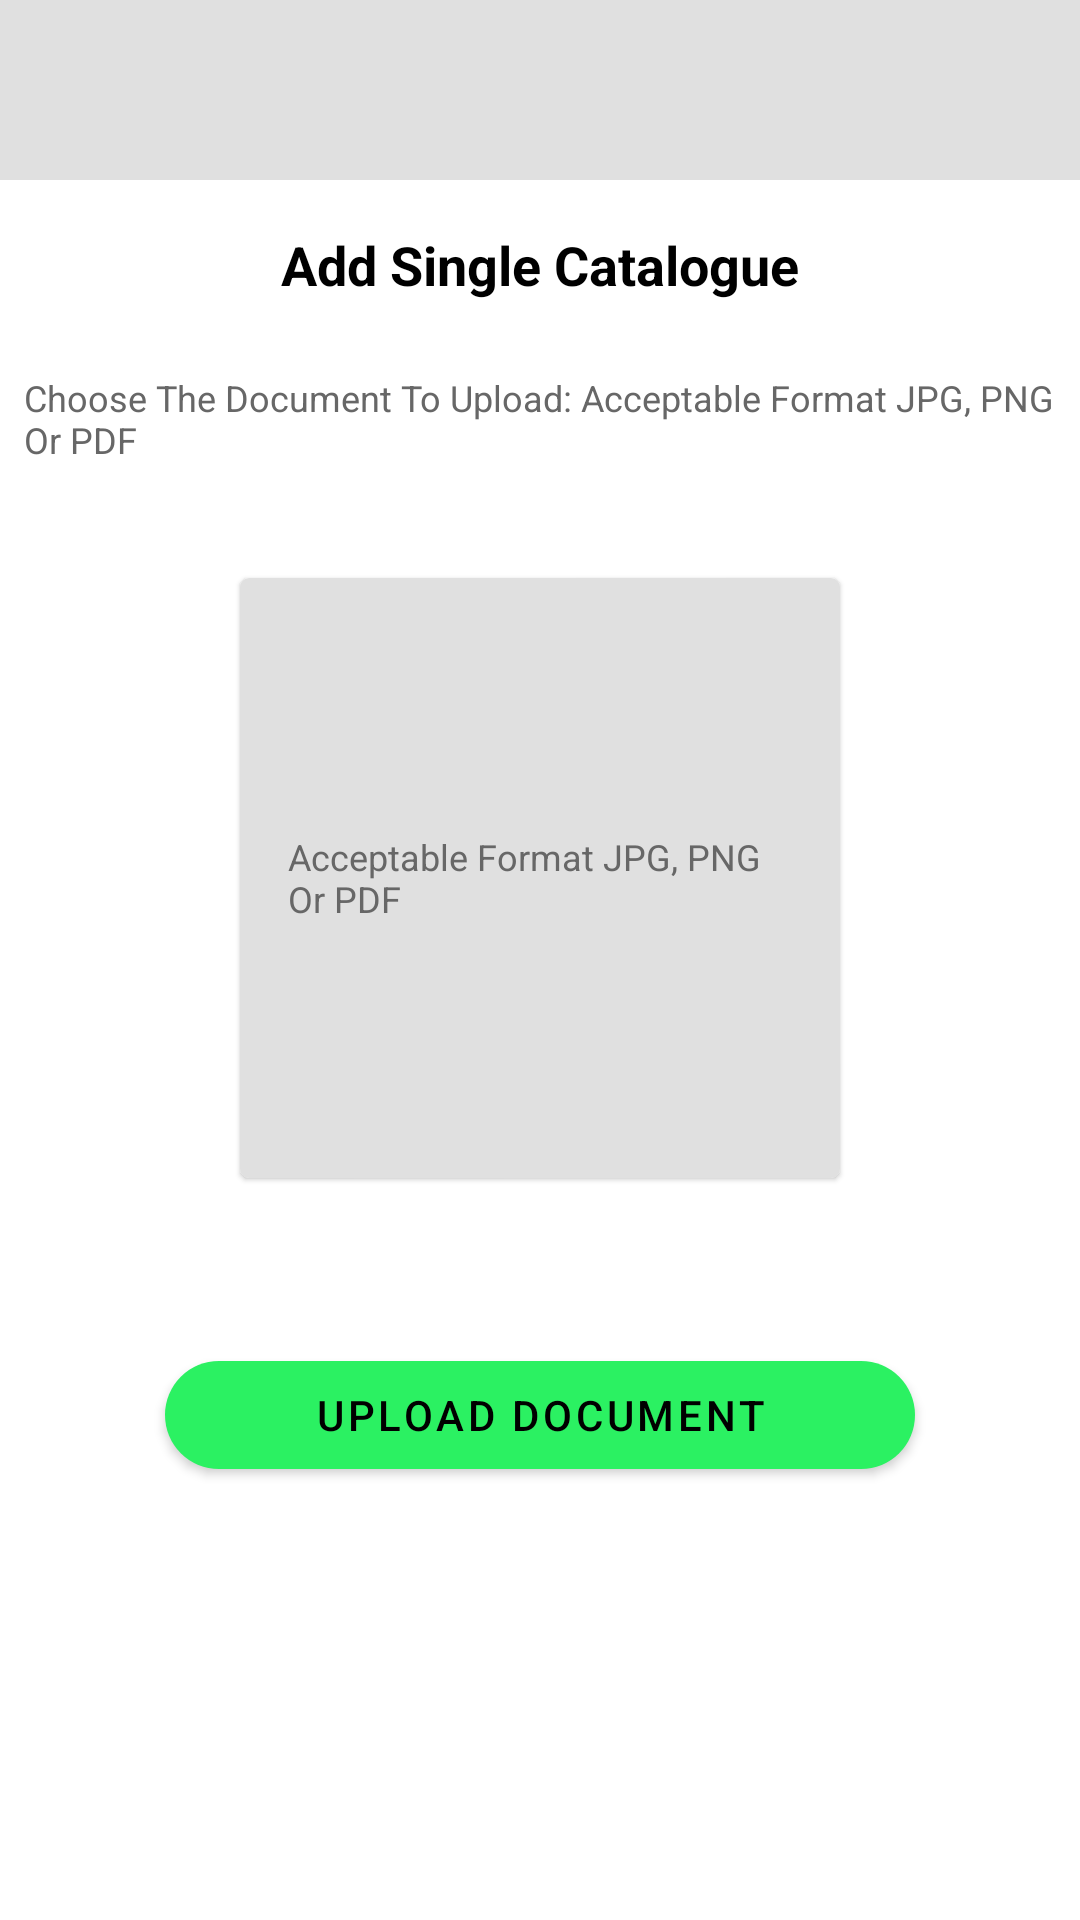

Here is an Android app screen rendered from its layout file. Give the layout XML and the strings, colors and styles it references.
<!-- AndroidManifest.xml: application theme AppTheme -->
<!-- res/layout/add_catalogue_upload_document_fragment.xml -->
<LinearLayout
	xmlns:android="http://schemas.android.com/apk/res/android"
	xmlns:app="http://schemas.android.com/apk/res-auto"
	xmlns:tools="http://schemas.android.com/tools"
	android:layout_width="match_parent"
	android:layout_height="match_parent"
	android:orientation="vertical">
	<LinearLayout
		android:id="@+id/linear1"
		android:layout_width="match_parent"
		android:layout_height="60dp"
		android:padding="8dp"
		android:background="#E0E0E0"
		android:orientation="horizontal" />
	<LinearLayout
		android:id="@+id/linear2"
		android:layout_width="match_parent"
		android:layout_height="match_parent"
		android:orientation="vertical">
		<LinearLayout
			android:id="@+id/linear3"
			android:layout_width="match_parent"
			android:layout_height="wrap_content"
			android:padding="8dp"
			android:gravity="center_horizontal|center_vertical"
			android:orientation="horizontal">
			<ImageView
				android:id="@+id/imageview1"
				android:layout_width="wrap_content"
				android:layout_height="wrap_content"
				android:src="@drawable/default_image"
				android:scaleType="center" />
			<TextView
				android:id="@+id/textview1"
				android:layout_width="match_parent"
				android:layout_height="wrap_content"
				android:padding="8dp"
				android:gravity="center_horizontal|center_vertical"
				android:text="Add Single Catalogue"
				android:textSize="18sp"
				android:textStyle="bold"
				android:textColor="#000000" />
		</LinearLayout>
		<TextView
			android:id="@+id/textview2"
			android:layout_width="match_parent"
			android:layout_height="wrap_content"
			android:padding="8dp"
			android:text="Choose The Document To Upload: Acceptable Format JPG, PNG Or PDF"
			android:textSize="12sp"
			android:textColor="#676767" />
		<androidx.cardview.widget.CardView
			android:id="@+id/cardview1"
			android:layout_width="200dp"
			android:layout_height="200dp"
			android:layout_marginTop="30dp"
			android:orientation="vertical"
			android:layout_gravity="center_horizontal|center_vertical"
			app:cardElevation="1dp"
			app:cardCornerRadius="3dp">
			<LinearLayout
				android:id="@+id/linear4"
				android:layout_width="match_parent"
				android:layout_height="match_parent"
				android:padding="8dp"
				android:background="#E0E0E0"
				android:gravity="center_horizontal|center_vertical"
				android:orientation="vertical">
				<ImageView
					android:id="@+id/imageview2"
					android:layout_width="wrap_content"
					android:layout_height="wrap_content"
					android:src="@drawable/default_image"
					android:scaleType="center" />
				<TextView
					android:id="@+id/textview3"
					android:layout_width="wrap_content"
					android:layout_height="wrap_content"
					android:padding="8dp"
					android:text="Acceptable Format JPG, PNG Or PDF"
					android:textSize="12sp"
					android:textColor="#676767" />
			</LinearLayout>
		</androidx.cardview.widget.CardView>
		<com.google.android.material.button.MaterialButton
			android:id="@+id/materialbutton1"
			android:layout_width="250dp"
			android:layout_height="wrap_content"
			android:layout_marginTop="55dp"
			android:padding="8dp"
			android:gravity="center_horizontal|center_vertical"
			android:text="Upload Document"
			android:textSize="14sp"
			android:textColor="#000000"
			android:layout_gravity="center_horizontal|center_vertical"
			android:textAppearance="@style/TextAppearance.MaterialComponents.Button"
			app:backgroundTint="#2BF162"
			app:cornerRadius="100dp"
			style="@style/Widget.MaterialComponents.Button" />
	</LinearLayout>
</LinearLayout>
<!-- resources referenced by this layout -->
<resources>

</resources>
